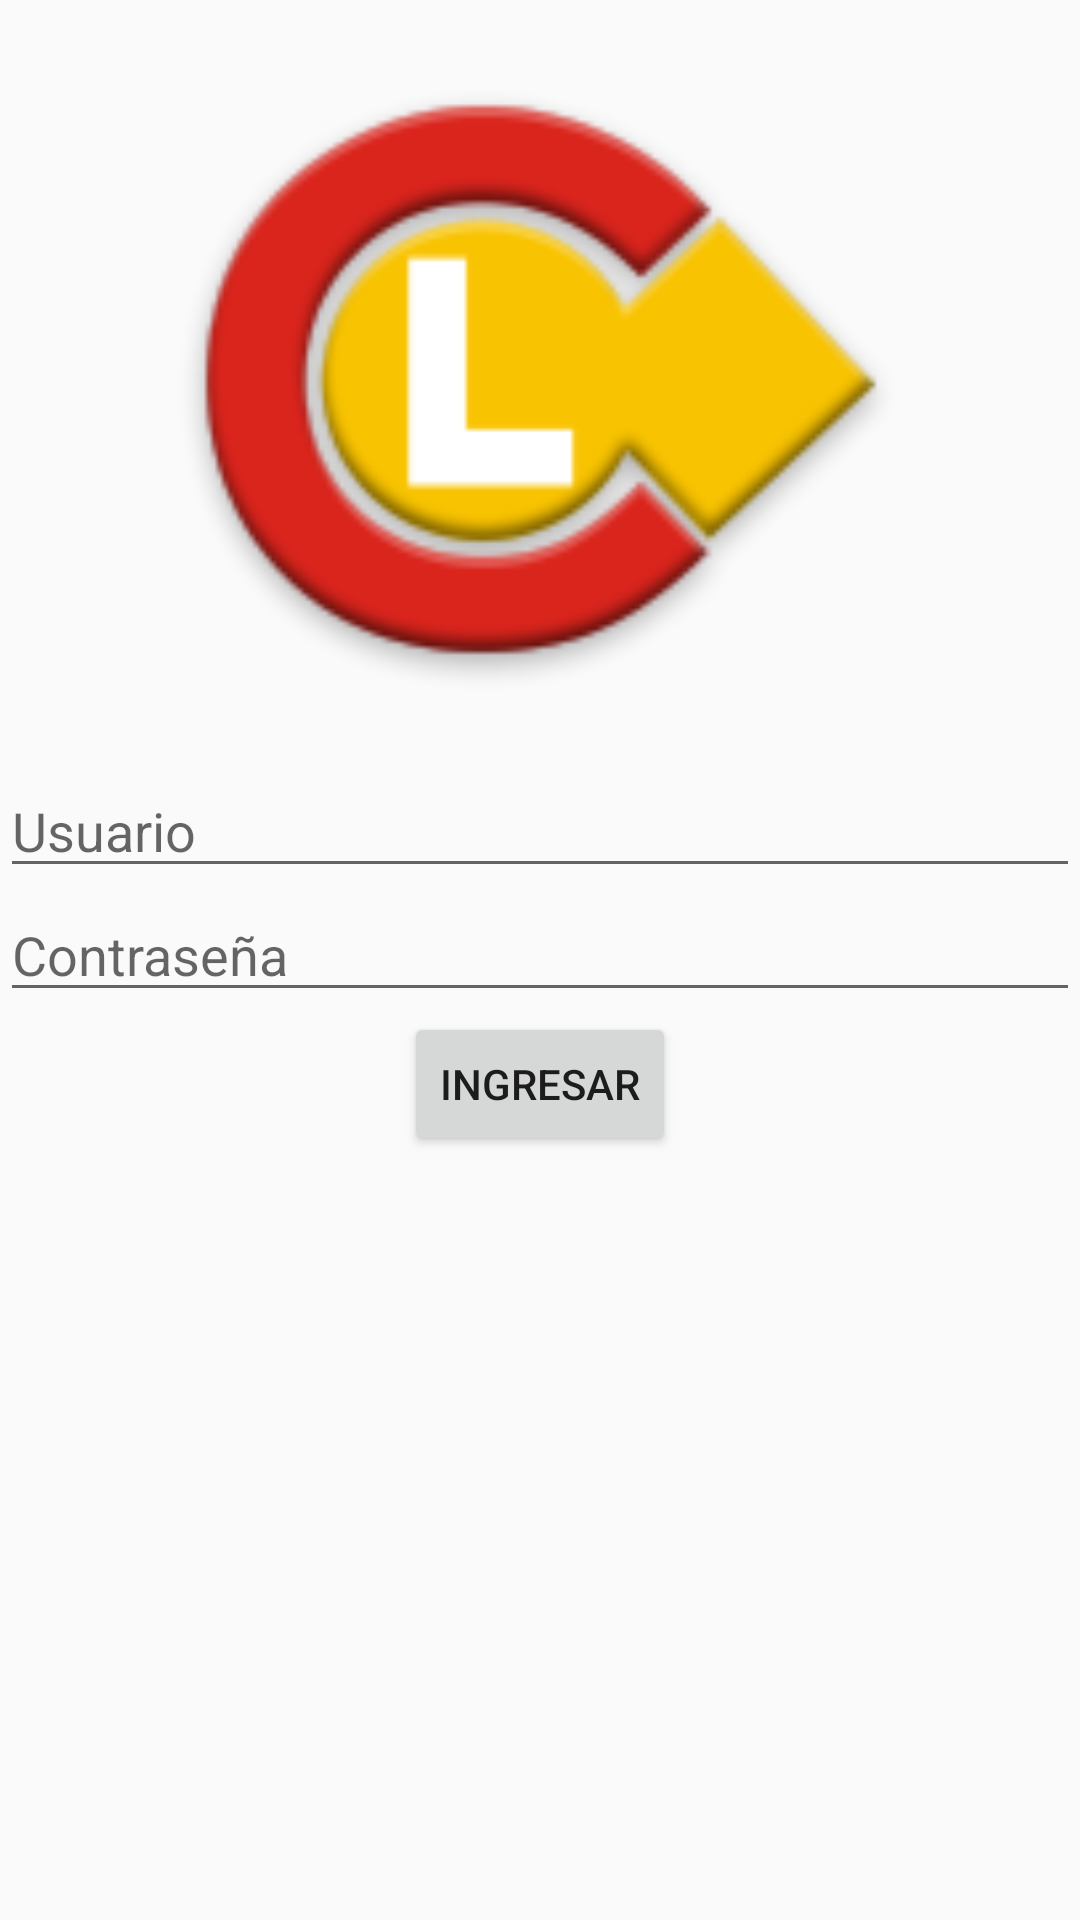

Produce the Android XML layout that renders to this screen, including the resource entries it uses.
<!-- AndroidManifest.xml: application theme AppTheme -->
<!-- res/layout/login_main.xml -->
<?xml version="1.0" encoding="utf-8"?>
<LinearLayout xmlns:android="http://schemas.android.com/apk/res/android"
    android:orientation="vertical" android:layout_width="match_parent"
    android:layout_height="match_parent"
    android:weightSum="1">

    <ImageView
        android:layout_width="361dp"
        android:layout_height="0dp"
        android:id="@+id/imageView2"
        android:layout_gravity="center_horizontal"
        android:src="@mipmap/ic_launcher"
        android:layout_weight="0.50" />

    <EditText
        android:layout_width="match_parent"
        android:layout_height="wrap_content"
        android:id="@+id/usu"
        android:hint="@string/usuario"
        android:layout_gravity="center_horizontal" />

    <EditText
        android:layout_width="match_parent"
        android:layout_height="wrap_content"
        android:inputType="textPassword"
        android:id="@+id/pass"
        android:layout_gravity="center_horizontal"
        android:hint="@string/contrase_a" />

    <Button
        android:layout_width="wrap_content"
        android:layout_height="wrap_content"
        android:text="@string/ingresar"
        android:id="@+id/login"
        android:layout_gravity="center_horizontal"
        android:onClick="OnClicklogin" />

</LinearLayout>
<!-- resources referenced by this layout -->
<resources>
  <!-- mipmap ic_launcher: png bitmap (mipmap-hdpi, 5144 bytes) -->
  <string name="contrase_a">Contraseña</string>
  <string name="ingresar">Ingresar</string>
  <string name="usuario">Usuario</string>
  <style name="AppTheme" parent="Theme.AppCompat.Light.DarkActionBar">
          
          <item name="colorPrimary">@color/colorPrimary</item>
          <item name="colorPrimaryDark">@color/colorPrimaryDark</item>
          <item name="colorAccent">@color/colorAccent</item>
      </style>
  <color name="colorPrimary">#ffc912</color>
  <color name="colorPrimaryDark">#c6da271f</color>
  <color name="colorAccent">#ffc910</color>
</resources>
